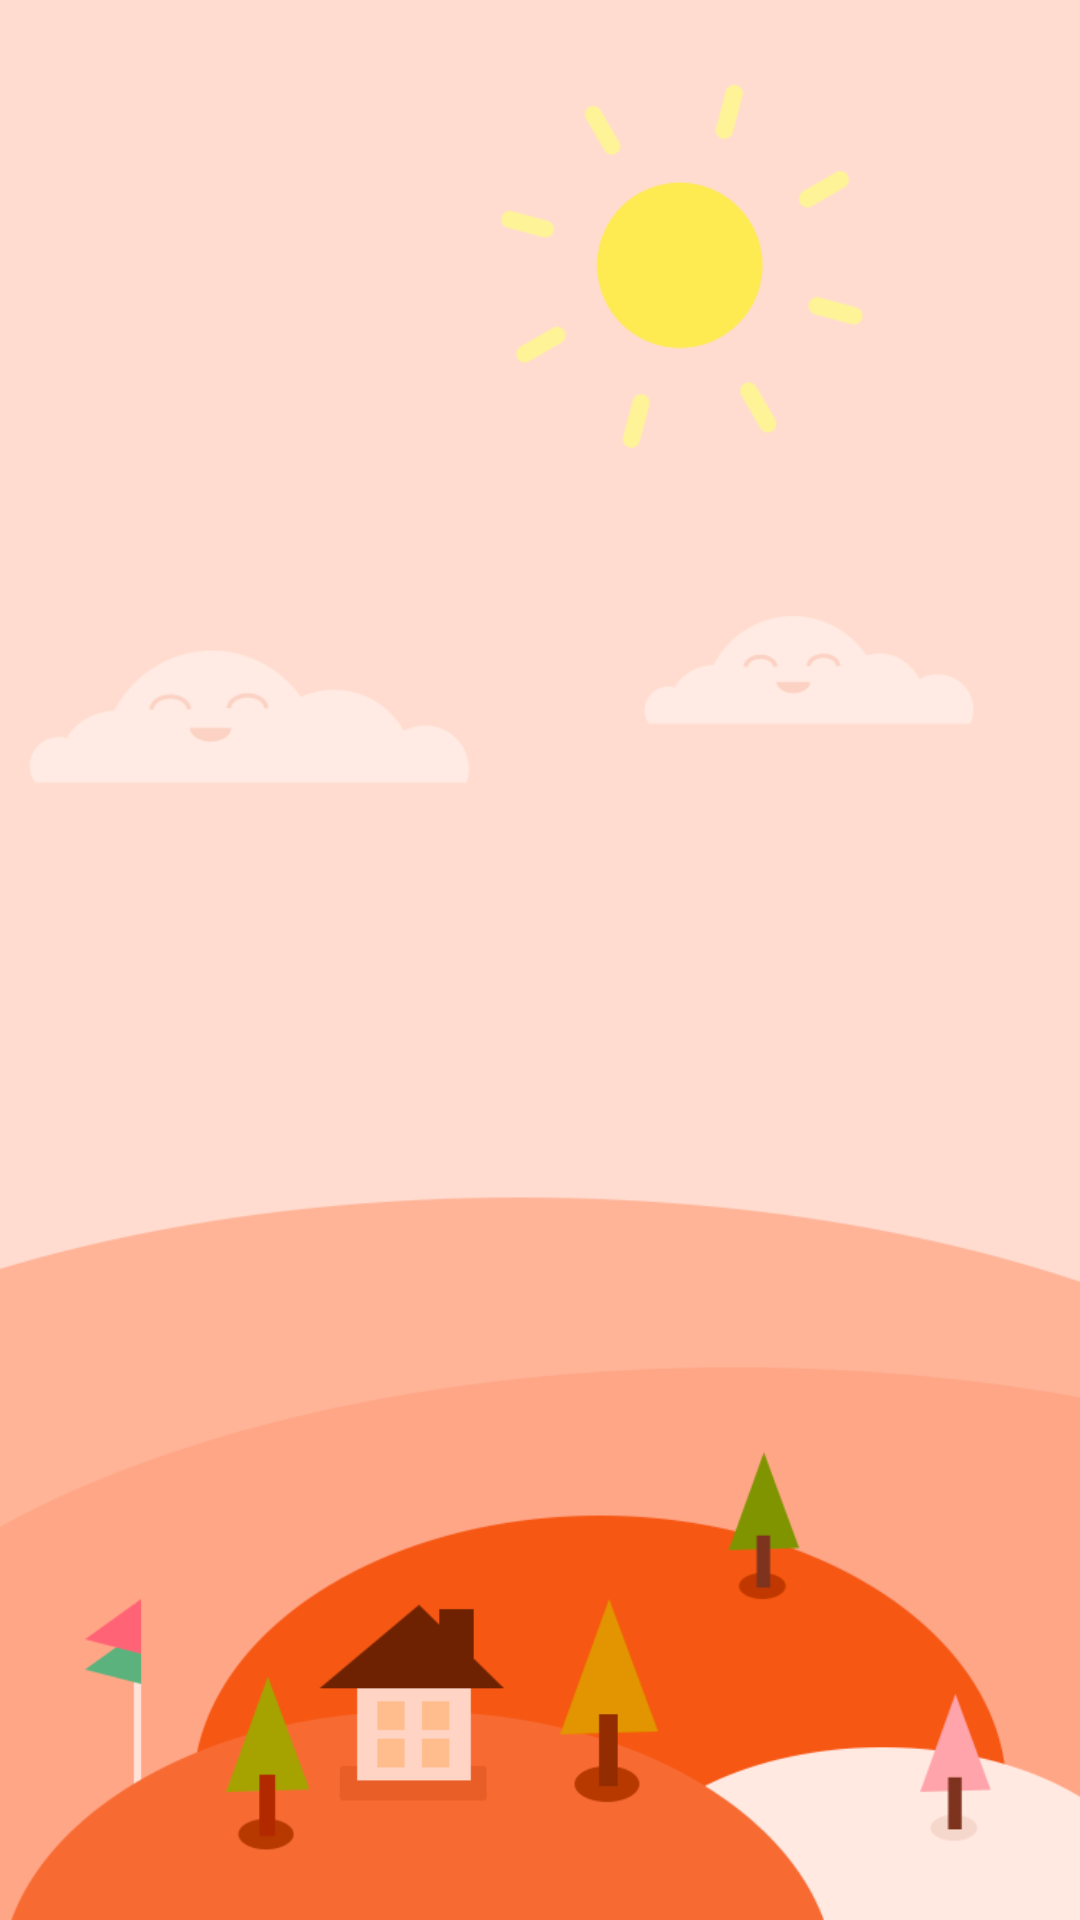

Produce the Android XML layout that renders to this screen, including the resource entries it uses.
<!-- AndroidManifest.xml: application theme AppTheme -->
<!-- res/layout/activity_welcome_initialize.xml -->
<?xml version="1.0" encoding="utf-8"?>
<LinearLayout android:layout_width="match_parent"
    android:layout_height="match_parent"
    xmlns:android="http://schemas.android.com/apk/res/android">
    <ImageView
        android:layout_width="match_parent"
        android:layout_height="match_parent"
        android:background="@mipmap/launch_bg"/>
</LinearLayout>
<!-- resources referenced by this layout -->
<resources>
  <!-- mipmap launch_bg: jpg bitmap (mipmap-hdpi, 53576 bytes) -->
  <style name="AppTheme" parent="Theme.AppCompat.Light.DarkActionBar">
          
          <item name="colorPrimary">@color/colorPrimary</item>
          <item name="colorPrimaryDark">@color/colorPrimaryDark</item>
          <item name="colorAccent">@color/colorAccent</item>
      </style>
  <color name="colorPrimary">#3F51B5</color>
  <color name="colorPrimaryDark">#303F9F</color>
  <color name="colorAccent">#FF4081</color>
</resources>
